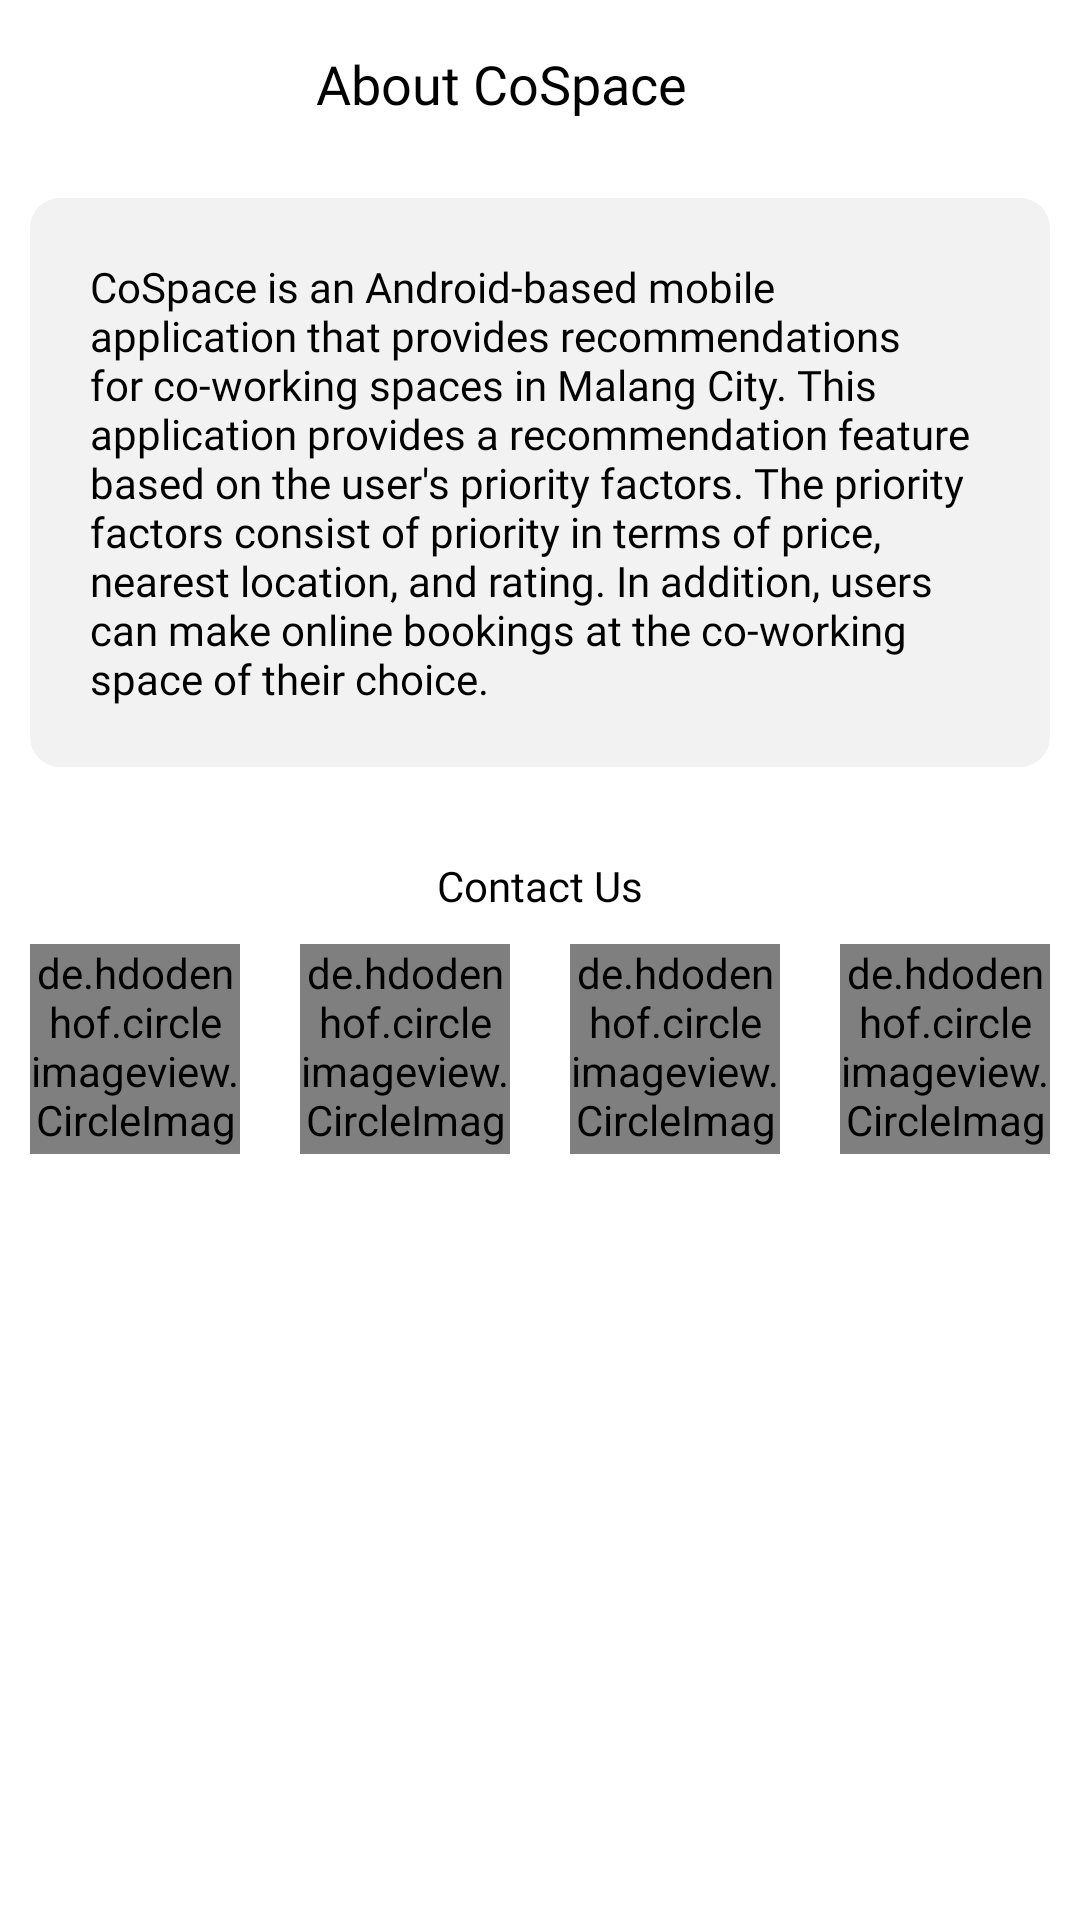

Layout XML and referenced resources for this Android screen:
<!-- AndroidManifest.xml: application theme Theme.CoSpace -->
<!-- res/layout/fragment_about.xml -->
<?xml version="1.0" encoding="utf-8"?>
<androidx.constraintlayout.widget.ConstraintLayout xmlns:android="http://schemas.android.com/apk/res/android"
    xmlns:app="http://schemas.android.com/apk/res-auto"
    xmlns:tools="http://schemas.android.com/tools"
    android:layout_width="match_parent"
    android:layout_height="match_parent"
    tools:context=".ui.about.AboutFragment">

    <com.google.android.material.appbar.AppBarLayout
        android:id="@+id/appbar"
        android:layout_width="match_parent"
        android:layout_height="wrap_content"
        app:layout_constraintEnd_toEndOf="parent"
        app:layout_constraintStart_toStartOf="parent"
        app:layout_constraintTop_toTopOf="parent">

        <Toolbar
            android:layout_width="match_parent"
            android:layout_height="wrap_content"
            android:background="@color/white"
            android:paddingHorizontal="20dp"
            android:paddingVertical="5dp">

            <androidx.constraintlayout.widget.ConstraintLayout
                android:layout_width="match_parent"
                android:layout_height="match_parent">

                <TextView
                    style="@style/TextContent.large"
                    android:layout_width="wrap_content"
                    android:layout_height="wrap_content"
                    android:layout_marginEnd="10dp"
                    android:text="@string/title_about_cospace"
                    android:textColor="@color/black"
                    app:layout_constraintBottom_toBottomOf="parent"
                    app:layout_constraintEnd_toEndOf="parent"
                    app:layout_constraintStart_toStartOf="parent"
                    app:layout_constraintTop_toTopOf="parent" />
            </androidx.constraintlayout.widget.ConstraintLayout>

        </Toolbar>
    </com.google.android.material.appbar.AppBarLayout>

    <TextView
        android:id="@+id/tvAboutCoSpace"
        android:layout_width="match_parent"
        android:layout_height="wrap_content"
        android:layout_margin="10dp"
        android:background="@drawable/bg_view"
        android:fontFamily="@font/poppins"
        android:padding="20dp"
        android:text="@string/what_is_this_app_about"
        android:textColor="@color/black"
        app:layout_constraintTop_toBottomOf="@id/appbar"
        tools:layout_editor_absoluteX="10dp" />

    <TextView
        android:id="@+id/tvContactUsLabel"
        android:layout_width="match_parent"
        android:layout_height="wrap_content"
        android:layout_margin="30dp"
        android:fontFamily="@font/poppins"
        android:gravity="center"
        android:text="@string/contact_us"
        android:textColor="@color/black"
        app:layout_constraintTop_toBottomOf="@id/tvAboutCoSpace"
        tools:layout_editor_absoluteX="10dp" />

    <LinearLayout
        android:id="@+id/llContactUs"
        android:layout_width="match_parent"
        android:layout_height="wrap_content"
        android:gravity="center"
        android:layout_marginTop="10dp"
        android:orientation="horizontal"
        app:layout_constraintTop_toBottomOf="@id/tvContactUsLabel">

        <de.hdodenhof.circleimageview.CircleImageView
            android:id="@+id/civInstagramContact"
            android:layout_width="70dp"
            android:layout_height="70dp"
            android:layout_marginHorizontal="10dp"
            android:src="@drawable/instagram" />

        <de.hdodenhof.circleimageview.CircleImageView
            android:id="@+id/civLinkedinContact"
            android:layout_width="70dp"
            android:layout_height="70dp"
            android:layout_marginHorizontal="10dp"
            android:src="@drawable/linkedin" />

        <de.hdodenhof.circleimageview.CircleImageView
            android:id="@+id/civYoutubeContact"
            android:layout_width="70dp"
            android:layout_height="70dp"
            android:layout_marginHorizontal="10dp"
            android:src="@drawable/youtube" />

        <de.hdodenhof.circleimageview.CircleImageView
            android:id="@+id/civTwitterContact"
            android:layout_width="70dp"
            android:layout_height="70dp"
            android:layout_marginHorizontal="10dp"
            android:src="@drawable/twitter" />

    </LinearLayout>

    <androidx.appcompat.widget.AppCompatButton
        android:id="@+id/btnGoToAdmin"
        android:layout_width="match_parent"
        android:layout_height="wrap_content"
        android:layout_marginTop="40dp"
        android:layout_marginHorizontal="10dp"
        app:layout_constraintTop_toBottomOf="@id/llContactUs"
        android:background="@drawable/btn_primary"
        android:text="@string/login_as_admin_cos"
        android:textAllCaps="false"
        android:textColor="@color/white" />

</androidx.constraintlayout.widget.ConstraintLayout>
<!-- resources referenced by this layout -->
<resources>
  <color name="black">#FF000000</color>
  <color name="white">#FFFFFFFF</color>
  <!-- drawable bg_view (drawable) -->
  <?xml version="1.0" encoding="UTF-8"?>
  <shape xmlns:android="http://schemas.android.com/apk/res/android">
      <solid android:color="@color/grey" />
      <stroke
          android:color="@color/grey" />
      <corners android:radius="10dp" />
  </shape>
  <string name="contact_us">Contact Us</string>
  <string name="login_as_admin_cos">Login as Admin CoS</string>
  <string name="title_about_cospace">About CoSpace</string>
  <string name="what_is_this_app_about">
          CoSpace is an Android-based mobile application that provides recommendations for co-working spaces in Malang City. This application provides a recommendation feature based on the user\'s priority factors. The priority factors consist of priority in terms of price, nearest location, and rating. In addition, users can make online bookings at the co-working space of their choice.
      </string>
  <style name="TextContent.large">
          <item name="android:textSize">18sp</item>
      </style>
  <style name="Theme.CoSpace" parent="Theme.MaterialComponents.DayNight.DarkActionBar">
          
          <item name="colorPrimary">@color/blue_500</item>
          <item name="colorPrimaryVariant">@color/blue_700</item>
          <item name="colorOnPrimary">@color/white</item>
          
          <item name="colorSecondary">@color/red_200</item>
          <item name="colorSecondaryVariant">@color/red_700</item>
          <item name="colorOnSecondary">@color/black</item>
          
          <item name="android:statusBarColor" tools:targetApi="l">?attr/colorPrimaryVariant</item>
          
      </style>
  <color name="grey">#F2F2F2</color>
  <color name="blue_500">#2196F3</color>
  <color name="blue_700">#1976D2</color>
  <color name="red_200">#F06292</color>
  <color name="red_700">#AD1457</color>
</resources>
